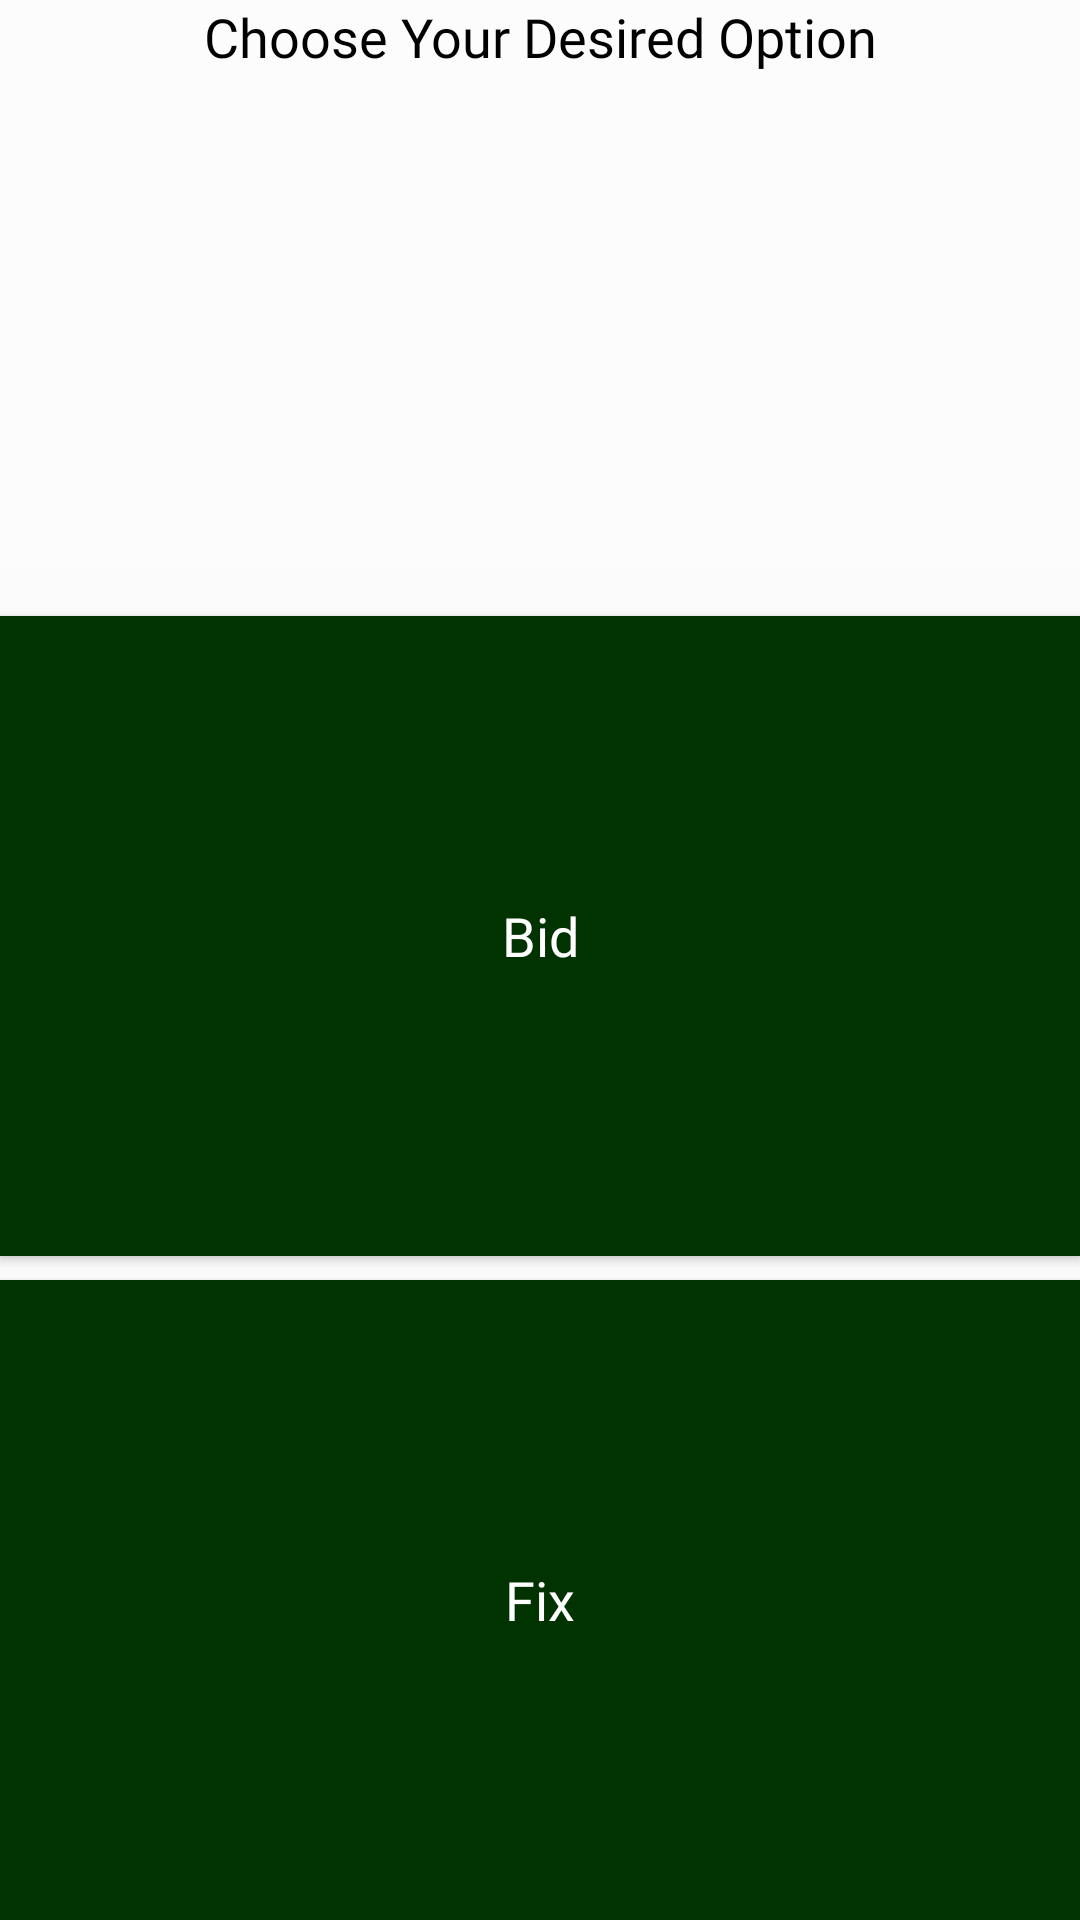

Layout XML and referenced resources for this Android screen:
<!-- AndroidManifest.xml: application theme AppTheme -->
<!-- res/layout/bid_fix_dialog.xml -->
<?xml version="1.0" encoding="utf-8"?>
<LinearLayout xmlns:android="http://schemas.android.com/apk/res/android"
    android:layout_width="match_parent"
    android:layout_height="wrap_content"
    android:orientation="vertical">

    <TextView
        android:id="@+id/textView14"
        android:layout_width="match_parent"
        android:layout_height="wrap_content"
        android:layout_marginBottom="8dp"
        android:layout_weight="1"
        android:background="#80FFFFFF"
        android:fontFamily="@font/googlesans_black"
        android:text="Choose Your Desired Option"
        android:textAlignment="center"
        android:textColor="@android:color/black"
        android:textSize="18sp" />

    <Button
        android:id="@+id/bidButton"
        android:layout_width="match_parent"
        android:layout_height="wrap_content"
        android:layout_marginTop="8dp"
        android:layout_weight="1"
        android:background="@color/colorPrimaryDark"
        android:fontFamily="@font/googlesans_black"
        android:text="Bid"
        android:textAllCaps="false"
        android:textColor="@color/colorAccent"
        android:textSize="18sp" />

    <Button
        android:id="@+id/fixButton"
        android:layout_width="match_parent"
        android:layout_height="wrap_content"
        android:layout_marginTop="8dp"
        android:layout_weight="1"
        android:background="@color/colorPrimaryDark"
        android:fontFamily="@font/googlesans_black"
        android:text="Fix"
        android:textAllCaps="false"
        android:textColor="@color/colorAccent"
        android:textSize="18sp" />
</LinearLayout>
<!-- resources referenced by this layout -->
<resources>
  <color name="colorAccent">#FFFFFF</color>
  <color name="colorPrimaryDark">#003300</color>
  <style name="AppTheme" parent="Theme.AppCompat.Light.NoActionBar">
          
          <item name="colorPrimary">@color/colorPrimary</item>
          <item name="colorPrimaryDark">@color/colorPrimaryDark</item>
          <item name="colorAccent">@color/colorAccent</item>
          <item name="colorError">@android:color/holo_red_dark</item>
      </style>
  <color name="colorPrimary">#1b5e20</color>
</resources>
